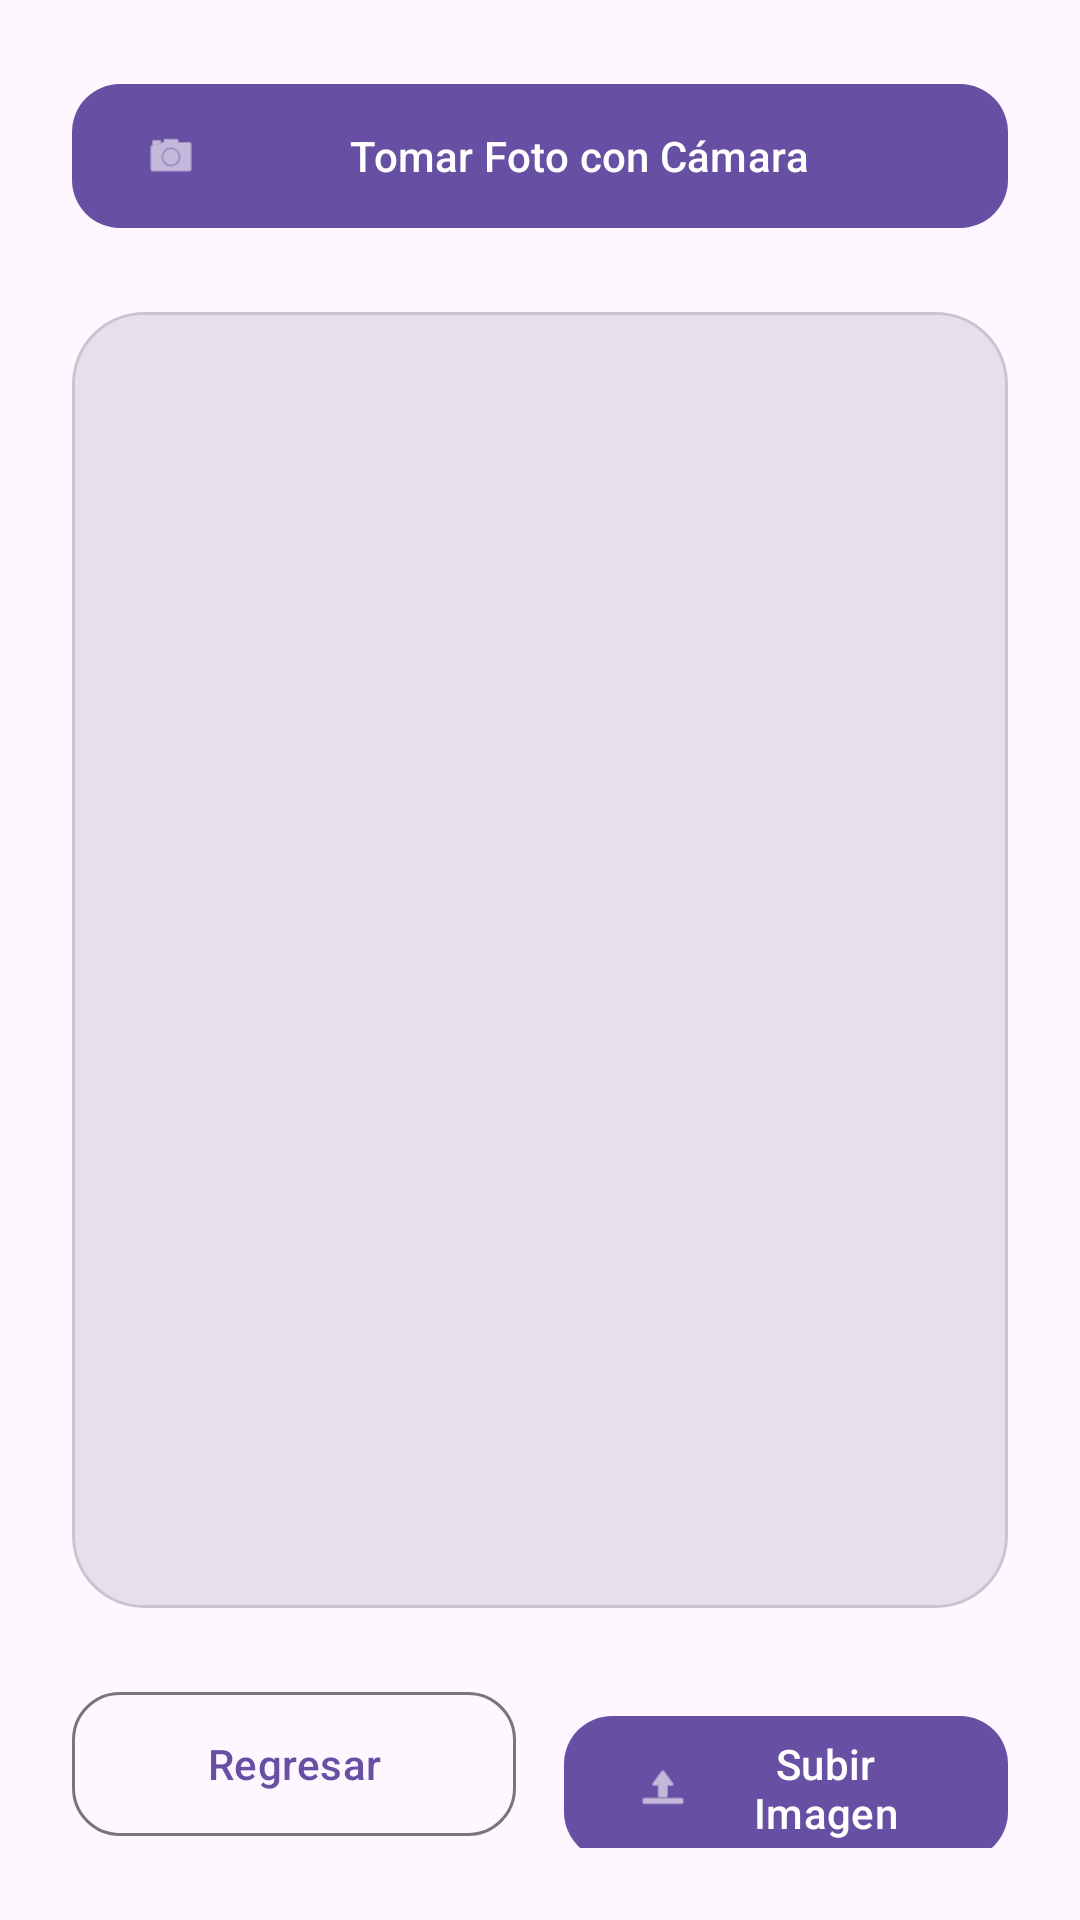

Produce the Android XML layout that renders to this screen, including the resource entries it uses.
<!-- AndroidManifest.xml: application theme Theme.Certificacion -->
<!-- res/layout/camara.xml -->
<?xml version="1.0" encoding="utf-8"?>
<androidx.constraintlayout.widget.ConstraintLayout xmlns:android="http://schemas.android.com/apk/res/android"
    xmlns:app="http://schemas.android.com/apk/res-auto"
    xmlns:tools="http://schemas.android.com/tools"
    android:layout_width="match_parent"
    android:layout_height="match_parent"
    android:background="?attr/colorSurface">

    <LinearLayout
        android:layout_width="0dp"
        android:layout_height="0dp"
        android:orientation="vertical"
        android:gravity="center_horizontal"
        android:padding="24dp"
        app:layout_constraintTop_toTopOf="parent"
        app:layout_constraintBottom_toBottomOf="parent"
        app:layout_constraintStart_toStartOf="parent"
        app:layout_constraintEnd_toEndOf="parent">

        <com.google.android.material.button.MaterialButton
            android:id="@+id/Bt_camara"
            android:layout_width="match_parent"
            android:layout_height="56dp"
            android:text="Tomar Foto con Cámara"
            android:textAllCaps="false"
            app:icon="@android:drawable/ic_menu_camera"
            app:cornerRadius="16dp"
            style="@style/Widget.Material3.Button" />

        <com.google.android.material.card.MaterialCardView
            android:layout_width="match_parent"
            android:layout_height="0dp"
            android:layout_weight="1"
            android:layout_marginTop="24dp"
            android:layout_marginBottom="24dp"
            app:cardCornerRadius="24dp"
            app:strokeWidth="1dp"
            app:strokeColor="?attr/colorOutlineVariant">

            <ImageView
                android:id="@+id/imageView2"
                android:layout_width="match_parent"
                android:layout_height="match_parent"
                android:scaleType="centerCrop"
                android:background="?attr/colorSurfaceVariant"
                tools:srcCompat="@tools:sample/avatars" />
        </com.google.android.material.card.MaterialCardView>

        <LinearLayout
            android:layout_width="match_parent"
            android:layout_height="wrap_content"
            android:orientation="horizontal"
            android:weightSum="2">

            <com.google.android.material.button.MaterialButton
                android:id="@+id/Bt_regresar3"
                android:layout_width="0dp"
                android:layout_height="56dp"
                android:layout_weight="1"
                android:layout_marginEnd="8dp"
                android:text="Regresar"
                android:textAllCaps="false"
                app:cornerRadius="16dp"
                style="@style/Widget.Material3.Button.OutlinedButton" />

            <com.google.android.material.button.MaterialButton
                android:id="@+id/Bt_subir"
                android:layout_width="0dp"
                android:layout_height="56dp"
                android:layout_weight="1"
                android:layout_marginStart="8dp"
                android:text="Subir Imagen"
                android:textAllCaps="false"
                app:icon="@android:drawable/ic_menu_upload"
                app:cornerRadius="16dp"
                style="@style/Widget.Material3.Button" />
        </LinearLayout>
    </LinearLayout>
</androidx.constraintlayout.widget.ConstraintLayout>
<!-- resources referenced by this layout -->
<resources>
  <style name="Theme.Certificacion" parent="Base.Theme.Certificacion" />
  <style name="Base.Theme.Certificacion" parent="Theme.Material3.DayNight.NoActionBar">
          
          
      </style>
</resources>
